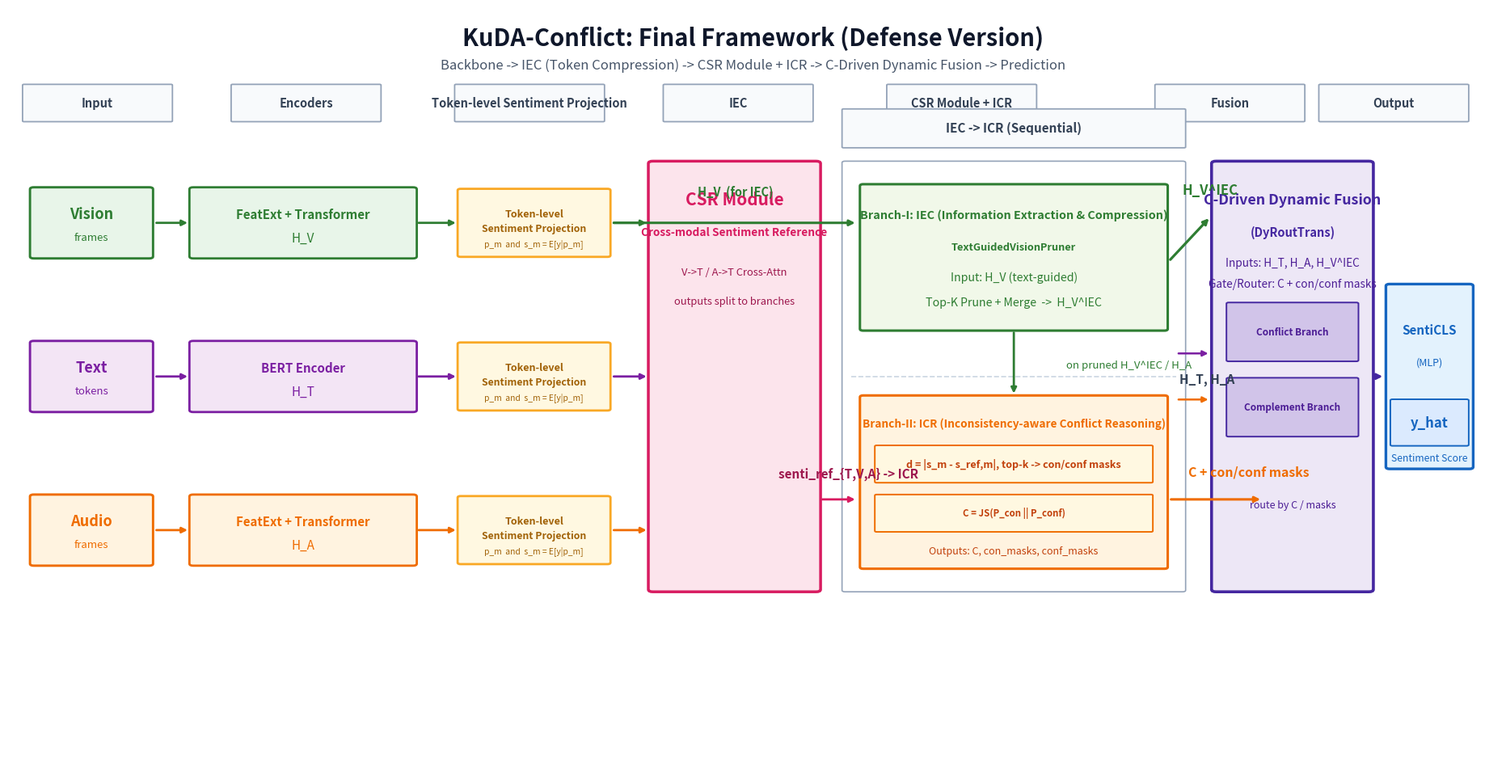

Source code (Python): (Note: this script raises an exception after producing the figure.)
"""
KuDA-Conflict final defense figure (clean 16:9 version)
"""
import matplotlib
matplotlib.use("Agg")
import matplotlib.pyplot as plt
from matplotlib.patches import FancyBboxPatch


def box(ax, x, y, w, h, fc, ec, lw=2.0, r=0.15, z=3):
    p = FancyBboxPatch(
        (x, y),
        w,
        h,
        boxstyle=f"round,pad=0.03,rounding_size={r}",
        fc=fc,
        ec=ec,
        lw=lw,
        zorder=z,
    )
    ax.add_patch(p)


def text(ax, x, y, s, fs=12, c="#111827", bold=False, italic=False, ha="center", va="center", z=6):
    ax.text(
        x,
        y,
        s,
        fontsize=fs,
        color=c,
        fontweight="bold" if bold else "normal",
        fontstyle="italic" if italic else "normal",
        ha=ha,
        va=va,
        zorder=z,
    )


def arrow(ax, x1, y1, x2, y2, c="#334155", lw=2.2, style="-|>", rad=0.0, z=5):
    conn = f"arc3,rad={rad}" if abs(rad) > 1e-6 else "arc3,rad=0"
    ax.annotate(
        "",
        xy=(x2, y2),
        xytext=(x1, y1),
        arrowprops=dict(arrowstyle=style, color=c, lw=lw, connectionstyle=conn),
        zorder=z,
    )


fig = plt.figure(figsize=(19.2, 10.8))
ax = fig.add_axes([0.02, 0.06, 0.96, 0.88])
ax.set_xlim(0, 100)
ax.set_ylim(0, 100)
ax.axis("off")

# palette
CV, CVL = "#2E7D32", "#E8F5E9"
CT, CTL = "#7B1FA2", "#F3E5F5"
CA, CAL = "#EF6C00", "#FFF3E0"
CY, CYL = "#F9A825", "#FFF8E1"
CP, CPL = "#D81B60", "#FCE4EC"
CIEC, CIECL = "#2E7D32", "#F1F8E9"
CICR, CICRL = "#EF6C00", "#FFF3E0"
CFUS, CFUSL = "#4527A0", "#EDE7F6"
COUT, COUTL = "#1565C0", "#E3F2FD"
CG = "#64748B"

yv, yt, ya = 72, 52, 32

# header
text(
    ax,
    50,
    96,
    "KuDA-Conflict: Final Framework (Defense Version)",
    fs=21,
    c="#0F172A",
    bold=True,
)
text(
    ax,
    50,
    92.5,
    "Backbone -> IEC (Token Compression) -> CSR Module + ICR -> C-Driven Dynamic Fusion -> Prediction",
    fs=12,
    c="#475569",
)

# section tags
tags = [
    (6, "Input"),
    (20, "Encoders"),
    (35, "Token-level Sentiment Projection"),
    (49, "IEC"),
    (64, "CSR Module + ICR"),
    (82, "Fusion"),
    (93, "Output"),
]
for x, t in tags:
    box(ax, x - 5, 85.2, 10, 4.8, "#F8FAFC", "#94A3B8", lw=1.3, r=0.1, z=2)
    text(ax, x, 87.6, t, fs=10.5, c="#334155", bold=True)

# input
for y, name, ec, fc, sub in [
    (yv, "Vision", CV, CVL, "frames"),
    (yt, "Text", CT, CTL, "tokens"),
    (ya, "Audio", CA, CAL, "frames"),
]:
    box(ax, 1.5, y - 4.6, 8.2, 9.2, fc, ec, lw=2.1, r=0.25)
    text(ax, 5.6, y + 1.1, name, fs=13, c=ec, bold=True)
    text(ax, 5.6, y - 1.9, sub, fs=9.5, c=ec, italic=True)

# encoders
for y, ec, fc, name, out in [
    (yv, CV, CVL, "FeatExt + Transformer", "H_V"),
    (yt, CT, CTL, "BERT Encoder", "H_T"),
    (ya, CA, CAL, "FeatExt + Transformer", "H_A"),
]:
    arrow(ax, 9.8, y, 12.2, y, c=ec, lw=2.0)
    box(ax, 12.2, y - 4.6, 15.2, 9.2, fc, ec, lw=2.0, r=0.25)
    text(ax, 19.8, y + 1.1, name, fs=10.8, c=ec, bold=True)
    text(ax, 19.8, y - 2.0, out, fs=11, c=ec, italic=True)

# sentiment projector
for y, ec in [(yv, CV), (yt, CT), (ya, CA)]:
    arrow(ax, 27.4, y, 30.2, y, c=ec, lw=2.0)
    box(ax, 30.2, y - 4.4, 10.2, 8.8, CYL, CY, lw=2.0, r=0.2)
    text(ax, 35.3, y + 1.1, "Token-level", fs=9.0, c="#A16207", bold=True)
    text(ax, 35.3, y - 0.8, "Sentiment Projection", fs=8.8, c="#A16207", bold=True)
    text(ax, 35.3, y - 2.8, "p_m  and  s_m = E[y|p_m]", fs=7.4, c="#A16207", italic=True)

# A module (shared pre-branch)
for y, ec in [(yv, CV), (yt, CT), (ya, CA)]:
    arrow(ax, 40.5, y, 43.0, y, c=ec, lw=2.0)
box(ax, 43.0, 24.0, 11.5, 56.0, CPL, CP, lw=2.5, r=0.3)
text(ax, 48.75, 75.0, "CSR Module", fs=15, c=CP, bold=True)
text(ax, 48.75, 70.7, "Cross-modal Sentiment Reference", fs=9.8, c=CP, bold=True)
text(ax, 48.75, 65.5, "V->T / A->T Cross-Attn", fs=9.3, c="#9D174D", italic=True)
text(ax, 48.75, 61.8, "outputs split to branches", fs=9.3, c="#9D174D", italic=True)

# IEC + ICR title (now sequential: IEC -> ICR)
box(ax, 56.0, 81.8, 23.0, 5.0, "#F8FAFC", "#94A3B8", lw=1.3, r=0.1, z=2)
text(ax, 67.5, 84.3, "IEC -> ICR (Sequential)", fs=11.0, c="#334155", bold=True)

# shared branch area
box(ax, 56.0, 24.0, 23.0, 56.0, "none", "#94A3B8", lw=1.2, r=0.2, z=1)
ax.plot([56.6, 78.4], [52.0, 52.0], color="#CBD5E1", lw=1.2, ls="--", zorder=1)

# top branch: IEC
box(ax, 57.2, 58.0, 20.6, 19.0, CIECL, CIEC, lw=2.2, r=0.22, z=4)
text(ax, 67.5, 73.0, "Branch-I: IEC (Information Extraction & Compression)", fs=10.4, c=CIEC, bold=True)
text(ax, 67.5, 68.8, "TextGuidedVisionPruner", fs=9.2, c=CIEC, bold=True)
text(ax, 67.5, 64.9, "Input: H_V (text-guided)", fs=10.2, c=CIEC, italic=True)
text(ax, 67.5, 61.6, "Top-K Prune + Merge  ->  H_V^IEC", fs=10.2, c=CIEC, italic=True)

# bottom branch: ICR
box(ax, 57.2, 27.0, 20.6, 22.5, CICRL, CICR, lw=2.2, r=0.22, z=4)
text(ax, 67.5, 45.8, "Branch-II: ICR (Inconsistency-aware Conflict Reasoning)", fs=9.8, c=CICR, bold=True)
box(ax, 58.2, 38.2, 18.6, 4.8, "#FFF8E1", CICR, lw=1.4, r=0.12, z=5)
text(ax, 67.5, 40.6, "d = |s_m - s_ref,m|, top-k -> con/conf masks", fs=9.0, c="#C2410C", bold=True)
box(ax, 58.2, 31.8, 18.6, 4.8, "#FFF8E1", CICR, lw=1.4, r=0.12, z=5)
text(ax, 67.5, 34.2, "C = JS(P_con || P_conf)", fs=8.2, c="#C2410C", bold=True)
text(ax, 67.5, 29.2, "Outputs: C, con_masks, conf_masks", fs=9.0, c="#C2410C", italic=True)

# flow arrows between modules
# Token-level Sentiment Projection -> IEC (on vision tokens)
arrow(ax, 40.5, yv, 57.0, yv, c=CV, lw=2.2)
text(ax, 48.8, yv + 4.0, "H_V  (for IEC)", fs=10.5, c=CV, bold=True, italic=True)

# A-Module outputs (senti_ref) -> ICR only
arrow(ax, 54.5, 36.0, 57.0, 36.0, c=CP, lw=2.0)
text(ax, 56.4, 39.3, "senti_ref_{T,V,A} -> ICR", fs=11.0, c="#9D174D", bold=True, italic=True)

# IEC -> ICR: ICR operates on compressed tokens
arrow(ax, 67.5, 58.0, 67.5, 49.5, c=CIEC, lw=2.0)
text(ax, 71.0, 53.4, "on pruned H_V^IEC / H_A", fs=9.5, c=CIEC, italic=True, ha="left")

# fusion
box(ax, 80.8, 24.0, 10.8, 56.0, CFUSL, CFUS, lw=2.6, r=0.3, z=2)
text(ax, 86.2, 75.0, "C-Driven Dynamic Fusion", fs=12.8, c=CFUS, bold=True)
text(ax, 86.2, 70.8, "(DyRoutTrans)", fs=10.5, c=CFUS, bold=True)
text(ax, 86.2, 66.8, "Inputs: H_T, H_A, H_V^IEC", fs=9.8, c="#4C1D95", italic=True)
text(ax, 86.2, 64.0, "Gate/Router: C + con/conf masks", fs=9.8, c="#4C1D95", italic=True)
box(ax, 81.8, 54.0, 8.8, 7.6, "#D1C4E9", CFUS, lw=1.4, r=0.14, z=4)
text(ax, 86.2, 57.8, "Conflict Branch", fs=8.5, c="#4C1D95", bold=True)
box(ax, 81.8, 44.2, 8.8, 7.6, "#D1C4E9", CFUS, lw=1.4, r=0.14, z=4)
text(ax, 86.2, 48.0, "Complement Branch", fs=8.5, c="#4C1D95", bold=True)
text(ax, 86.2, 35.2, "route by C / masks", fs=9.0, c="#4C1D95", italic=True)

# branch -> fusion arrows
arrow(ax, 77.9, 67.0, 80.7, 72.8, c=CV, lw=2.3, rad=0.0)         # IEC -> Fusion
text(ax, 78.8, 76.2, "H_V^IEC", fs=12.0, c=CV, bold=True, italic=True, ha="left")
arrow(ax, 77.9, 36.0, 84.2, 36.0, c=CICR, lw=2.2, rad=0.0)       # C/masks
text(ax, 79.2, 39.6, "C + con/conf masks", fs=11.4, c=CICR, bold=True, italic=True, ha="left")
arrow(ax, 78.4, 55.0, 80.7, 55.0, c=CT, lw=1.8, rad=0.0)         # local feature input
arrow(ax, 78.4, 49.0, 80.7, 49.0, c=CA, lw=1.8, rad=0.0)         # local feature input
text(ax, 78.6, 51.6, "H_T, H_A", fs=11.0, c="#334155", bold=True, italic=True, ha="left")

# output
box(ax, 92.5, 40.0, 5.8, 24.0, COUTL, COUT, lw=2.4, r=0.25, z=3)
text(ax, 95.4, 58.0, "SentiCLS", fs=11, c=COUT, bold=True)
text(ax, 95.4, 53.8, "(MLP)", fs=9.0, c=COUT, italic=True)
box(ax, 92.8, 43.0, 5.2, 6.0, "#DBEAFE", COUT, lw=1.4, r=0.14, z=4)
text(ax, 95.4, 45.9, "y_hat", fs=12, c=COUT, bold=True)
text(ax, 95.4, 41.3, "Sentiment Score", fs=8.8, c=COUT)
arrow(ax, 91.7, 52.0, 92.4, 52.0, c=CFUS, lw=2.2)


out_path = "/home/yechenlu/KuDA/results/kuda_conflict_framework_final.png"
plt.savefig(out_path, dpi=240, bbox_inches="tight", facecolor="white")
print(f"Saved -> {out_path}")
